Run: headless pygame with SDL's dummy video driver; simulated clock (each Clock.tick advances the game by its frame time, no real sleeping); random seed 0; keys injected as events and as key.get_pressed() state; no mouse input.
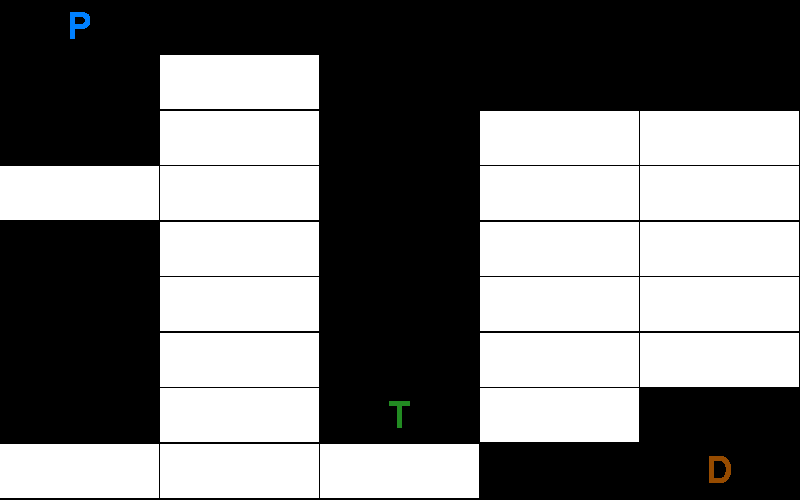
Frame 1 of 4 · flips 1–60 · no input
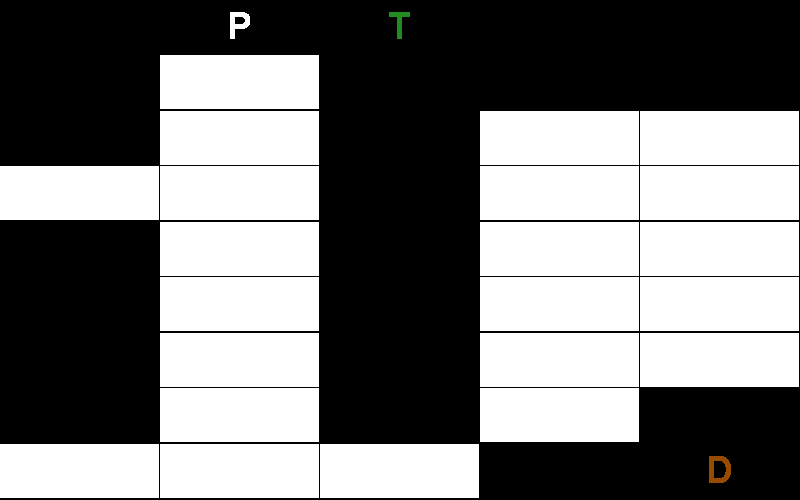
Frame 2 of 4 · flips 61–180 · tapped SPACE, RETURN · held RIGHT (→), D
Frame 3 of 4 · flips 181–300 · held DOWN (↓), S · screen unchanged from frame 2, image omitted
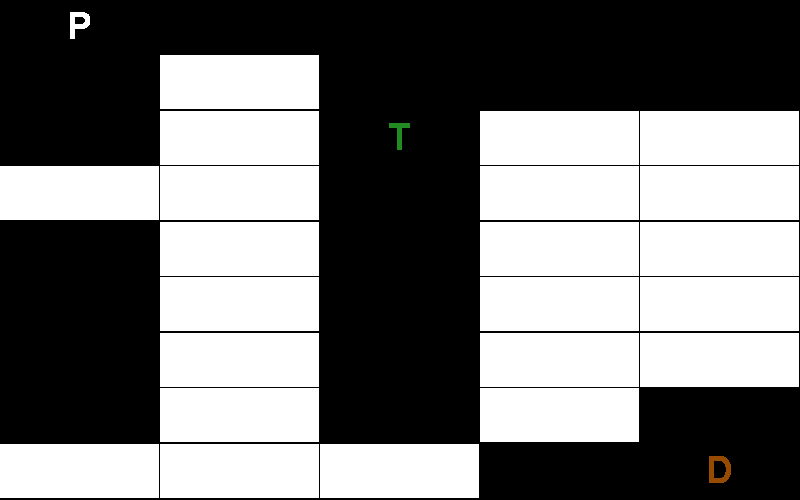
Frame 4 of 4 · flips 301–420 · held LEFT (←), A, UP (↑), W

The pygame program that drew these frames:

import pygame
import random


class Level:
    def __init__(self):
        self.grid = [
            [Human(0, 0), 0, 0, 0, 0],
            [0, 1, 0, 0, 0],
            [0, 1, 0, 1, 1],
            [1, 1, 0, 1, 1],
            [0, 1, 0, 1, 1],
            [0, 1, 0, 1, 1],
            [0, 1, Creature(2, 6), 1, 1],
            [0, 1, 0, 1, 0],
            [1, 1, 1, 0, Door(4, 8)]
        ]
        self.player = self.grid[0][0]
        self.grid_width = len(self.grid[0])
        self.grid_height = len(self.grid)
        self.done = False
        self.player_dead = False

    def add_creature(self, creature, x, y):
        # Add creature to level list
        self.grid[y][x] = creature(x, y)

    def is_block(self, x, y):
        # Get whether location has a block
        return self.grid[y][x] == 1

    def is_on_screen(self, x, y):
        # Get whether location is on screen
        if x < 0 or x >= self.grid_width or y < 0 or y >= self.grid_height:
            return False
        return True

    def is_valid_destination(self, x, y):
        # Get whether a creature can move into this space
        return self.is_on_screen(x, y) and not self.is_block(x, y)

    def kill_creature(self, creature):
        # Remove creature from level list. Notify if player died
        self.grid[creature.y][creature.x] = 0
        if isinstance(creature, Human):
            self.player_dead = True

    def move_creature(self, creature):
        # Move NPCs in creature list for level
        self.prowl(creature)

    def prowl(self, creature):
        # Move in random directions
        {
            0: self.move_down,
            1: self.move_left,
            2: self.move_right,
            3: self.move_up
        }[random.randint(0, 3)](creature)

    def move_left(self, creature):
        max_move = self.get_max_distance(creature, -1, 0)
        creature.x -= max_move

    def move_right(self, creature):
        max_move = self.get_max_distance(creature, 1, 0)
        creature.x += max_move

    def move_down(self, creature):
        max_move = self.get_max_distance(creature, 0, 1)
        creature.y += max_move

    def move_up(self, creature):
        max_move = self.get_max_distance(creature, 0, -1)
        creature.y -= max_move

    def get_max_distance(self, creature, direction_x, direction_y):
        # Maximum distance available to move in a certain direction
        move_dist = 0
        for i in range(creature.speed):
            if not self.is_valid_destination(creature.x + (i + 1) * direction_x, creature.y + (i + 1) * direction_y):
                return move_dist
            else:
                move_dist += 1
        return move_dist


class Game:
    def __init__(self):
        pygame.init()
        self.clock = pygame.time.Clock()
        self.screen = pygame.display.set_mode((800, 500))
        self.game_over = False
        self.level = Level()
        self.cell_width = self.screen.get_width() / self.level.grid_width
        self.cell_height = self.screen.get_height() / self.level.grid_height
        cell_size = int(self.cell_width), int(self.cell_height)
        self.font = pygame.font.Font(None, min(cell_size))

    def handle_events(self):
        # Handle event queue
        for event in pygame.event.get():
            if event.type == pygame.KEYDOWN:
                if event.key == pygame.K_SPACE:
                    self.level.player.flip_color()
                if event.key == pygame.K_LEFT:
                    self.level.move_left(self.level.player)
                if event.key == pygame.K_RIGHT:
                    self.level.move_right(self.level.player)
                if event.key == pygame.K_DOWN:
                    self.level.move_down(self.level.player)
                if event.key == pygame.K_UP:
                    self.level.move_up(self.level.player)
            if event.type == pygame.QUIT:
                self.game_over = True

    def draw_creature(self, creature):
        # Draw specific creature at specific location
        pixel_location = self.get_adjusted_pixel_location(creature)
        self.screen.blit(self.get_character(creature), pixel_location)

    def get_character(self, creature):
        # Return surface for text character
        return self.font.render(creature.character, False, creature.color)

    def get_pixel_location(self, x, y):
        # Get location in pixels of block given x, y co-ords
        return self.cell_width * x, self.cell_height * y

    def get_adjusted_pixel_location(self, creature):
        # Get location in pixels of character, adjusted for text size
        text_width, text_height = self.font.size(creature.character)
        pixel_location = self.get_pixel_location(creature.x, creature.y)
        pixel_x = pixel_location[0] + self.cell_width / 2 - text_width / 2
        pixel_y = pixel_location[1] + self.cell_height / 2 - text_height / 2
        return pixel_x, pixel_y

    def draw_blocks(self):
        # Draw all blocks
        padding = 1
        for y, row in enumerate(self.level.grid):
            for x, column in enumerate(row):
                if isinstance(self.level.grid[y][x], Creature):
                    self.draw_creature(self.level.grid[y][x])
                if self.level.is_block(x, y):
                    rect = pygame.Rect(self.get_pixel_location(x, y),
                                       (self.cell_width - padding, self.cell_height - padding))
                    pygame.draw.rect(self.screen, (255, 255, 255), rect)

    def move_creatures(self):
        # Move all AI creatures
        for y, row in enumerate(self.level.grid):
            for x, column in enumerate(row):
                creature = self.level.grid[y][x]
                if isinstance(creature, Creature) and not isinstance(creature, Human):
                    self.level.move_creature(creature)

    def draw_screen(self):
        # Update game visuals
        self.screen.fill((0, 0, 0))
        self.draw_blocks()
        pygame.display.flip()
        self.clock.tick(5)

    def end_game(self):
        # Colour screen and pause movement
        if self.level.player_dead:
            self.screen.fill((166, 16, 30))
            pygame.display.flip()
            pygame.time.wait(2500)

    def run_game(self):
        # Heartbeat
        while not (self.game_over or self.level.player_dead):
            self.handle_events()
            self.move_creatures()
            self.draw_screen()
        self.end_game()


class Creature:
    def __init__(self, x, y, color=(34, 139, 34)):
        self.x = x
        self.y = y
        self.color = color
        self.size = 1
        self.character = "T"
        self.speed = 1


class Human(Creature):
    def __init__(self, x, y):
        super().__init__(x, y, (0, 128, 255))
        self.is_blue = True
        self.character = "P"

    def flip_color(self):
        self.is_blue = not self.is_blue
        if self.is_blue:
            self.color = (0, 128, 255)
        else:
            self.color = (255, 255, 255)


class Door(Creature):
    def __init__(self, x, y):
        super().__init__(x, y, (150, 75, 0))
        self.speed = 0
        self.character = "D"


curr_game = Game()
curr_game.run_game()
